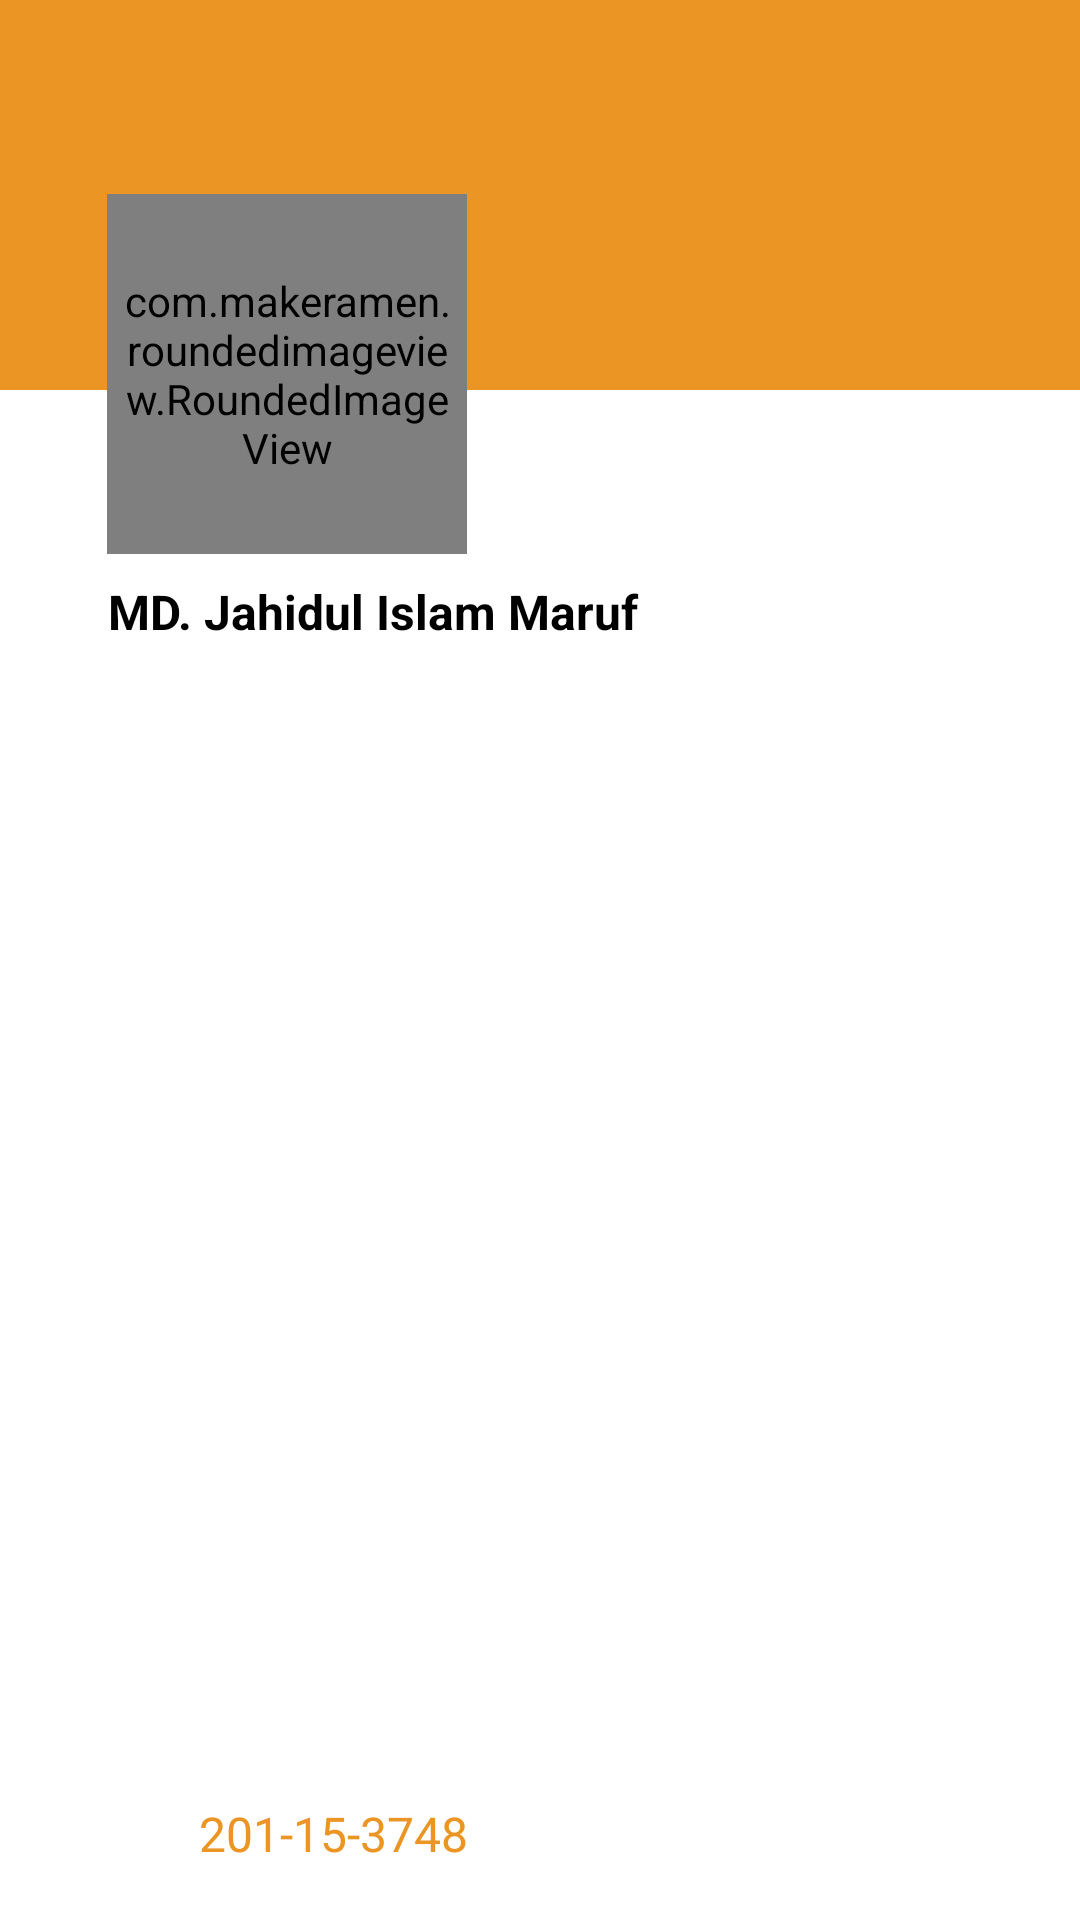

This screen was rendered from an Android layout file. Write that file and the resources it references.
<!-- AndroidManifest.xml: application theme Theme.DIUCPC -->
<!-- res/layout/navimage.xml -->
<?xml version="1.0" encoding="utf-8"?>
<androidx.constraintlayout.widget.ConstraintLayout xmlns:android="http://schemas.android.com/apk/res/android"
    xmlns:app="http://schemas.android.com/apk/res-auto"
    xmlns:tools="http://schemas.android.com/tools"
    android:id="@+id/navhead"
    android:layout_width="match_parent"
    android:layout_height="wrap_content"
    android:orientation="vertical">


    <ImageView
        android:id="@+id/imageView5"
        android:layout_width="0dp"
        android:layout_height="130dp"
        android:scaleType="centerCrop"
        app:layout_constraintEnd_toEndOf="parent"
        app:layout_constraintStart_toStartOf="parent"
        app:layout_constraintTop_toTopOf="parent"
        app:srcCompat="@drawable/rectangle11" />

    <com.makeramen.roundedimageview.RoundedImageView
        android:id="@+id/image"
        android:layout_width="120dp"
        android:layout_height="120dp"
        android:layout_gravity="center"
        android:background="@color/maincolor"
        android:padding="5dp"
        android:scaleType="centerCrop"
        android:src="@drawable/maruf"
        app:layout_constraintBottom_toTopOf="@+id/textView5"
        app:layout_constraintEnd_toEndOf="parent"
        app:layout_constraintHorizontal_bias="0.149"
        app:layout_constraintStart_toStartOf="parent"
        app:layout_constraintTop_toTopOf="parent"
        app:layout_constraintVertical_bias="0.926"
        app:riv_mutate_background="true"
        app:riv_oval="true" />

    <TextView
        android:id="@+id/textView5"
        android:layout_width="wrap_content"
        android:layout_height="wrap_content"
        android:layout_marginTop="60dp"
        android:padding="3dp"
        android:text="MD. Jahidul Islam Maruf"
        android:textAlignment="center"
        android:textColor="@color/black"
        android:textSize="16sp"
        android:textStyle="bold"
        app:layout_constraintEnd_toEndOf="parent"
        app:layout_constraintHorizontal_bias="0.187"
        app:layout_constraintStart_toStartOf="parent"
        app:layout_constraintTop_toBottomOf="@+id/imageView5" />

    <TextView
        android:layout_width="wrap_content"
        android:layout_height="wrap_content"
        android:padding="3dp"
        android:text="201-15-3748"
        android:textAlignment="center"
        android:textColor="@color/maincolor"
        android:textSize="16sp"
        app:layout_constraintBottom_toTopOf="@+id/liner"
        app:layout_constraintEnd_toEndOf="parent"
        app:layout_constraintHorizontal_bias="0.24"
        app:layout_constraintStart_toStartOf="parent"
        app:layout_constraintTop_toBottomOf="@+id/textView5"
        app:layout_constraintVertical_bias="1.0" />

    <ImageView
        android:id="@+id/liner"
        android:layout_width="0dp"
        android:layout_height="15dp"

        android:layout_marginStart="8dp"


        android:layout_marginEnd="8dp"
        android:src="@drawable/liner"
        app:layout_constraintBottom_toBottomOf="parent"
        app:layout_constraintEnd_toEndOf="parent"
        app:layout_constraintStart_toStartOf="parent" />




</androidx.constraintlayout.widget.ConstraintLayout>
<!-- resources referenced by this layout -->
<resources>
  <color name="black">#FF000000</color>
  <color name="maincolor">#EB9524</color>
  <!-- drawable rectangle11: png bitmap (drawable, 939 bytes) -->
  <style name="Theme.DIUCPC" parent="Theme.MaterialComponents.DayNight.DarkActionBar">
          
          <item name="colorPrimary">@color/maincolor</item>
          <item name="colorPrimaryVariant">#FF6F00</item>
          <item name="colorOnPrimary">@color/white</item>
          
          <item name="colorSecondary">@color/teal_200</item>
          <item name="colorSecondaryVariant">@color/teal_700</item>
          <item name="colorOnSecondary">@color/black</item>
          
          <item name="android:statusBarColor" tools:targetApi="l">?attr/colorPrimaryVariant</item>
          
      </style>
  <color name="white">#FFFFFFFF</color>
  <color name="teal_200">#FF03DAC5</color>
  <color name="teal_700">#FF018786</color>
</resources>
